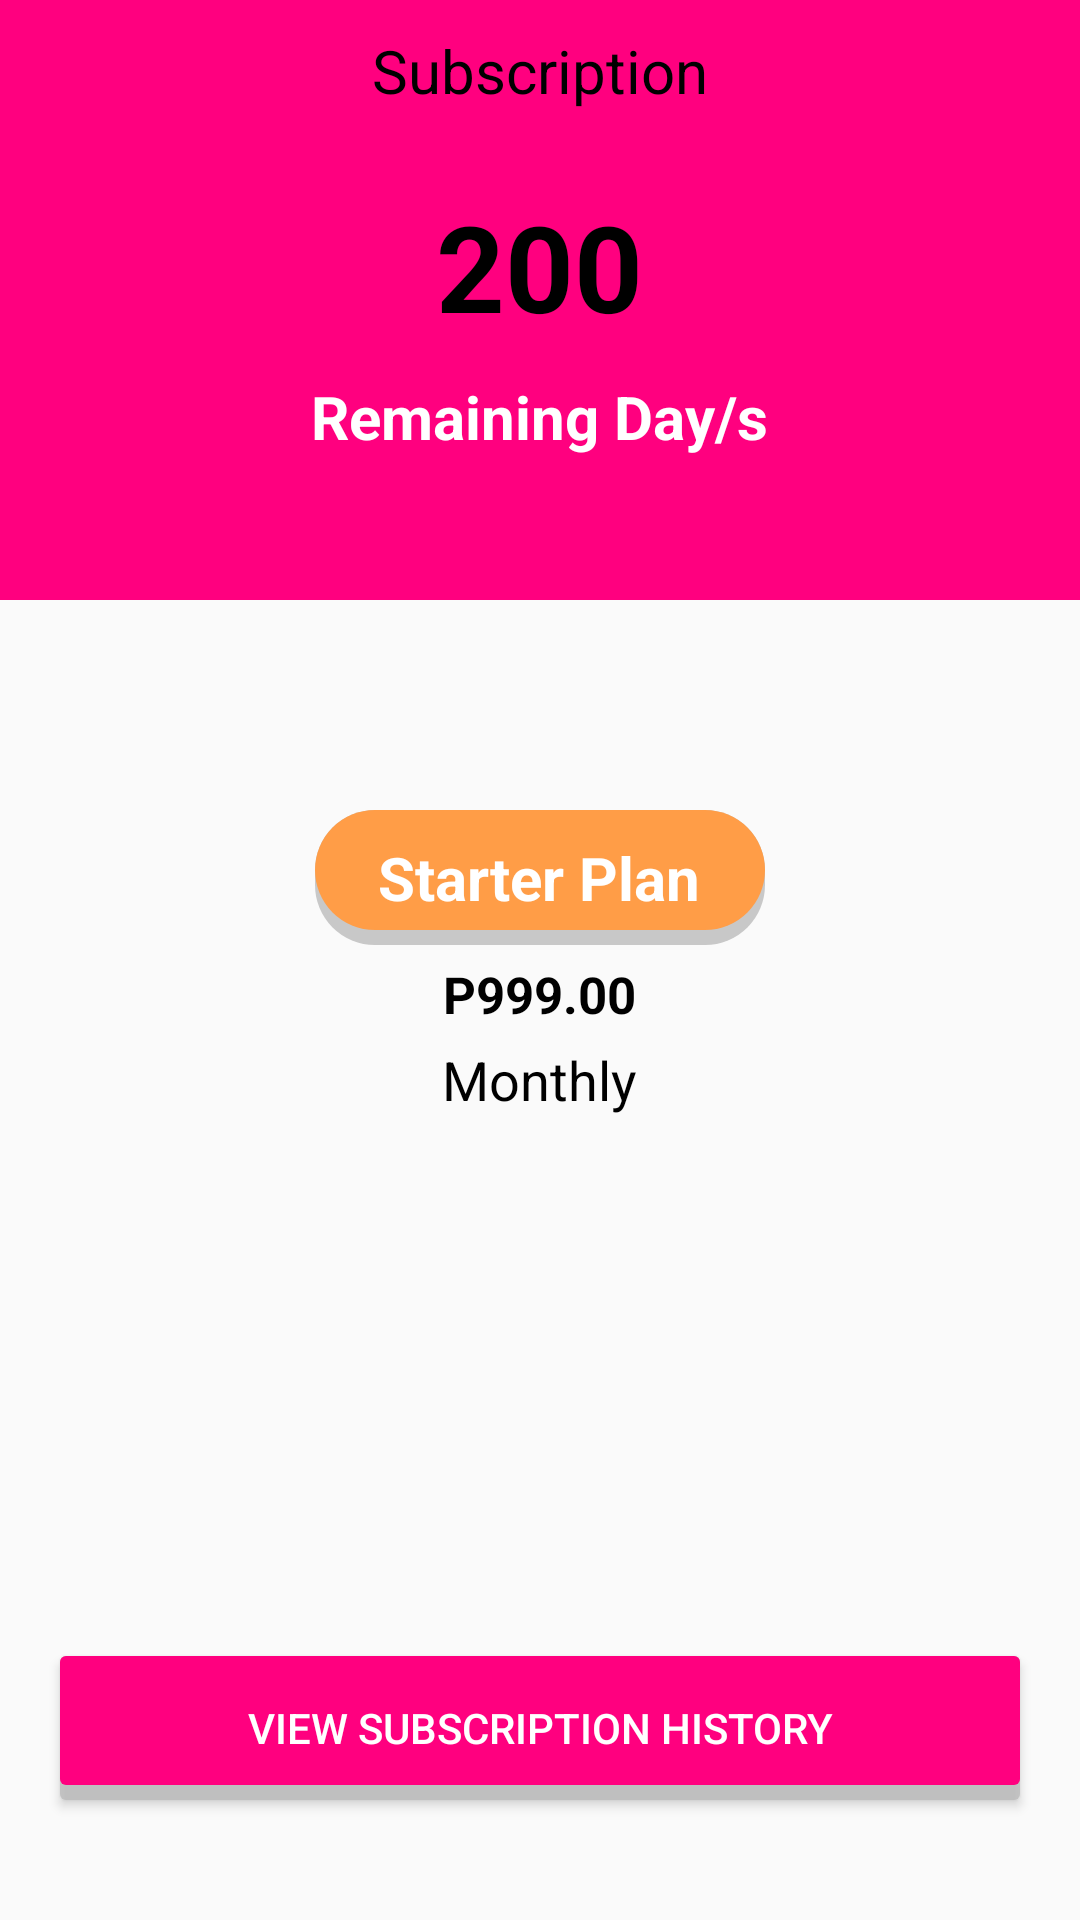

Here is an Android app screen rendered from its layout file. Give the layout XML and the strings, colors and styles it references.
<!-- AndroidManifest.xml: application theme AppTheme.NoActionBar -->
<!-- res/layout/activity_view_subscription.xml -->
<?xml version="1.0" encoding="utf-8"?>
<LinearLayout xmlns:android="http://schemas.android.com/apk/res/android"
    xmlns:app="http://schemas.android.com/apk/res-auto"
    xmlns:tools="http://schemas.android.com/tools"
    android:layout_width="match_parent"
    android:orientation="vertical"
    android:layout_height="match_parent"
    tools:context=".activities.ViewSubscriptionActivity">

    <LinearLayout
        android:layout_width="match_parent"
        android:orientation="vertical"
        android:background="#FF007F"
        android:layout_height="200dp">

        <RelativeLayout
            android:layout_width="match_parent"
            android:layout_marginTop="10dp"
            android:layout_height="wrap_content">

            <ImageView
                android:onClick="btnBack"
                android:layout_width="25dp"
                android:layout_height="25dp"
                android:src="@drawable/back_button_black"
                android:layout_centerVertical="true"
                android:layout_marginStart="10dp"/>

            <TextView
                android:layout_width="wrap_content"
                android:layout_height="wrap_content"
                android:text="Subscription"
                android:textColor="#000000"
                android:layout_centerHorizontal="true"
                android:textSize="20sp"/>


        </RelativeLayout>

        <TextView
            android:id="@+id/tv_days"
            android:layout_marginTop="25dp"
            android:layout_width="wrap_content"
            android:layout_height="wrap_content"
            android:text="200"
            android:textColor="#000000"
            android:layout_gravity="center"
            android:textStyle="bold"
            android:textSize="40sp"/>

        <TextView
            android:layout_width="wrap_content"
            android:layout_height="wrap_content"
            android:layout_gravity="center"
            android:text="Remaining Day/s"
            android:textColor="#ffffff"
            android:textSize="20sp"
            android:textStyle="bold"
            android:layout_marginTop="10dp"/>

    </LinearLayout>

    <LinearLayout
        android:id="@+id/subs_layout_monthly"
        android:layout_width="match_parent"
        android:background="@drawable/subs_box"
        android:layout_marginTop="50dp"
        android:layout_marginStart="40dp"
        android:layout_marginEnd="40dp"
        android:orientation="vertical"
        android:gravity="center_horizontal"
        android:layout_height="150dp">

        <LinearLayout
            android:layout_width="150dp"
            android:background="@drawable/subs_box_2"
            android:layout_marginTop="20dp"
            android:gravity="center"
            android:layout_height="45dp">

            <TextView
                android:id="@+id/tv_plans"
                android:layout_width="wrap_content"
                android:layout_height="wrap_content"
                android:text="Starter Plan"
                android:textSize="20sp"
                android:textStyle="bold"
                android:textColor="#ffffff"/>

        </LinearLayout>

        <TextView
            android:id="@+id/tv_amount"
            android:layout_width="wrap_content"
            android:layout_height="wrap_content"
            android:textColor="#000000"
            android:textStyle="bold"
            android:layout_marginTop="5dp"
            android:textSize="17sp"
            android:text="P999.00"/>

        <TextView
            android:id="@+id/tv_type"
            android:layout_width="wrap_content"
            android:layout_height="wrap_content"
            android:textColor="#000000"
            android:layout_marginTop="5dp"
            android:textSize="18sp"
            android:text="Monthly"/>

    </LinearLayout>

    <RelativeLayout
        android:layout_width="match_parent"
        android:layout_height="match_parent">


        <Button
            android:id="@+id/btn_history"
            android:layout_width="match_parent"
            android:layout_height="wrap_content"
            android:background="@drawable/signin_button"
            android:layout_marginStart="20dp"
            android:layout_alignParentBottom="true"
            android:layout_marginBottom="40dp"
            android:layout_marginEnd="20dp"
            android:text="View Subscription History"
            android:textColor="#ffffff"/>

    </RelativeLayout>



</LinearLayout>
<!-- resources referenced by this layout -->
<resources>
  <!-- drawable signin_button (drawable) -->
  <?xml version="1.0" encoding="utf-8"?>
  <layer-list xmlns:android="http://schemas.android.com/apk/res/android">
      <item>
          <shape android:shape="rectangle">
              <solid android:color="#CABBBBBB"/>
              <corners android:radius="2dp" />
          </shape>
      </item>
  
      <item
          android:left="0dp"
          android:right="0dp"
          android:top="0dp"
          android:bottom="5dp">
          <shape android:shape="rectangle">
              <solid android:color="#ff007f"/>
              <corners android:radius="2dp" />
          </shape>
      </item>
  </layer-list>
  <!-- drawable subs_box_2 (drawable) -->
  <?xml version="1.0" encoding="utf-8"?>
  <layer-list xmlns:android="http://schemas.android.com/apk/res/android">
      <item>
          <shape android:shape="rectangle">
              <solid android:color="#CABBBBBB"/>
              <corners android:radius="20dp" />
          </shape>
      </item>
  
      <item
          android:left="0dp"
          android:right="0dp"
          android:top="0dp"
          android:bottom="5dp">
          <shape android:shape="rectangle">
              <solid android:color="#ff9d47"/>
              <corners android:radius="20dp" />
          </shape>
      </item>
  </layer-list>
  <style name="AppTheme.NoActionBar">
          <item name="windowActionBar">false</item>
          <item name="windowNoTitle">true</item>
      </style>
</resources>
